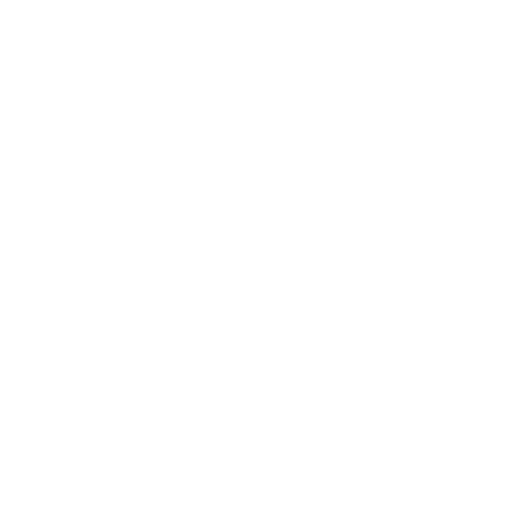
t = 0.00 s
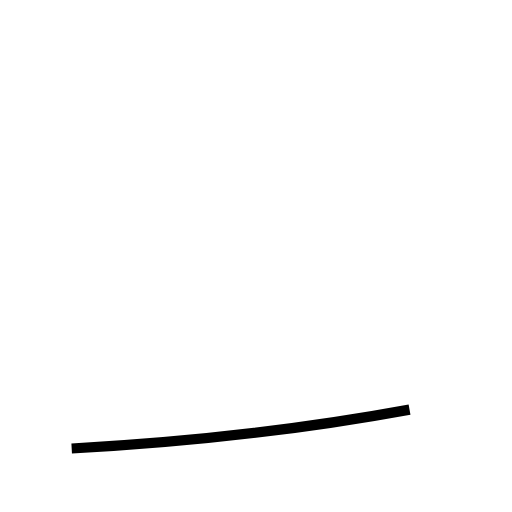
t = 1.00 s
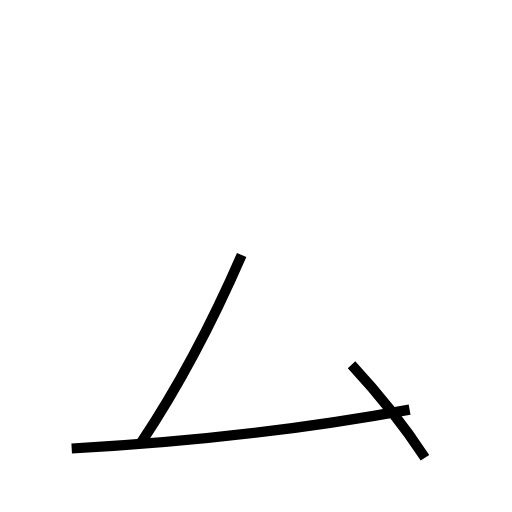
t = 1.97 s
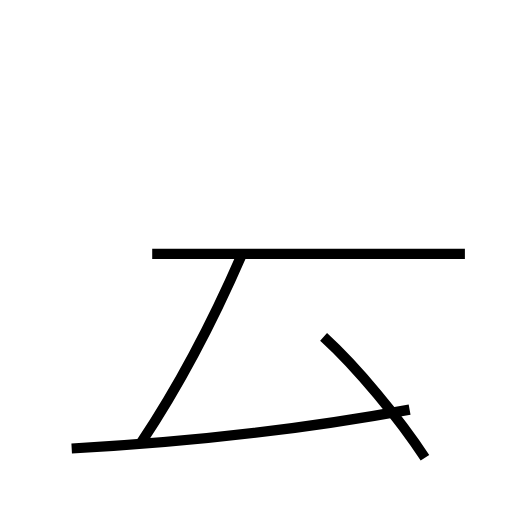
t = 3.00 s
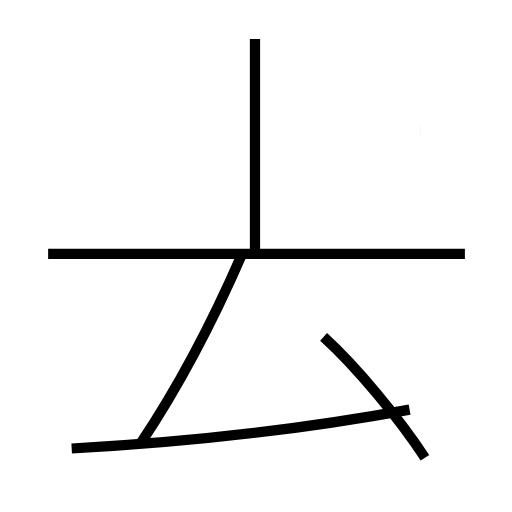
t = 3.93 s
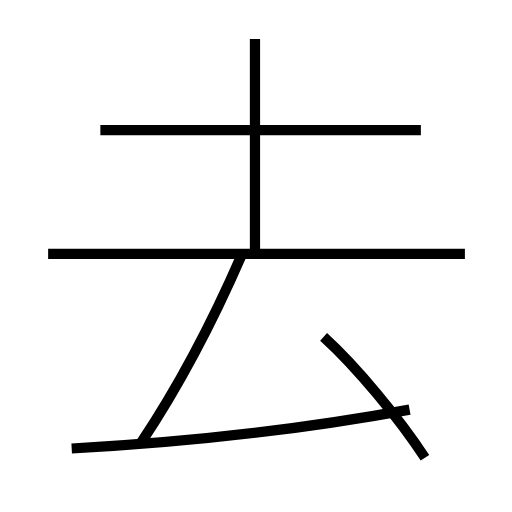
t = 4.87 s

The animated SVG that drew these frames (rendered in a browser with its animation timeline set to each time). Animation: 6 SMIL elements (animate=6); one cycle of 4.87 s.

<?xml version='1.0' encoding='utf-8'?>
<svg viewBox="0.0 -6.0 50.0 50.0" version="1.1" xmlns="http://www.w3.org/2000/svg"><rect x="-1000" y="-1000" width="2000" height="2000" stroke="white" fill="white" /><g style="fill:none;stroke:#000000;stroke-width:1"><path d="M 7.0 -0.2 C 18.1 -0.8 29.1 -2.0 40.0 -4.0 " transform="translate(0.0 38.0)" stroke-dasharray="33.24064293175695" stroke-dashoffset="33.24064293175695"><animate attributeName="stroke-dashoffset" from="33.24064293175695" to="0" dur="0.9972192879527085s" begin="0s" fill="freeze" /></path><path d="M 13.8 -0.8 C 17.6 -6.5 20.6 -12.2 23.6 -19.1 " transform="translate(0.0 38.0)" stroke-dasharray="20.78774368147478" stroke-dashoffset="20.78774368147478"><animate attributeName="stroke-dashoffset" from="20.78774368147478" to="0" dur="0.6236323104442434s" begin="0.9972192879527085s" fill="freeze" /></path><path d="M 41.5 0.7 C 39.0 -3.1 34.9 -8.1 31.6 -11.1 " transform="translate(0.0 38.0)" stroke-dasharray="15.435661797887532" stroke-dashoffset="15.435661797887532"><animate attributeName="stroke-dashoffset" from="15.435661797887532" to="0" dur="0.4630698539366259s" begin="1.620851598396952s" fill="freeze" /></path><path d="M 45.4 -19.2 L 4.7 -19.2 " transform="translate(0.0 38.0)" stroke-dasharray="40.699999999999996" stroke-dashoffset="40.699999999999996"><animate attributeName="stroke-dashoffset" from="40.699999999999996" to="0" dur="1.2209999999999999s" begin="2.083921452333578s" fill="freeze" /></path><path d="M 24.9 -19.4 L 24.9 -40.2 " transform="translate(0.0 38.0)" stroke-dasharray="20.800000000000004" stroke-dashoffset="20.800000000000004"><animate attributeName="stroke-dashoffset" from="20.800000000000004" to="0" dur="0.6240000000000001s" begin="3.304921452333578s" fill="freeze" /></path><path d="M 41.1 -31.3 L 9.8 -31.3" transform="translate(0.0 38.0)" stroke-dasharray="31.3" stroke-dashoffset="31.3"><animate attributeName="stroke-dashoffset" from="31.3" to="0" dur="0.939s" begin="3.928921452333578s" fill="freeze" /></path></g></svg>
